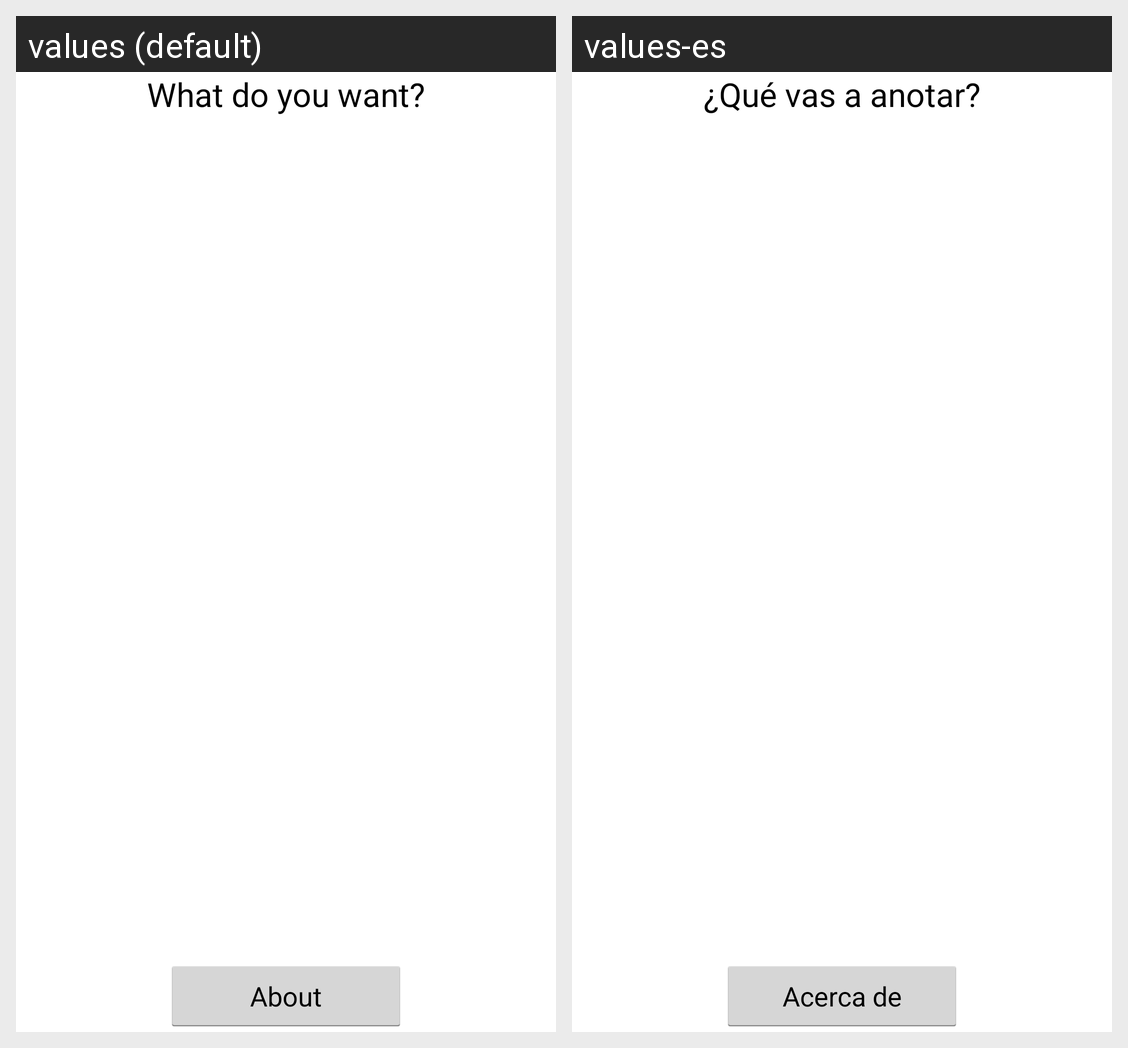

This grid shows one Android layout under two languages. Give, for every string resource on the screen, its name, the default text and each shown locale's text.
Android screen res/layout/chooseannotator.xml rendered under 2 locales, left to right: values (default), values-es. Device: Nexus 5 (rendered at 1080×1920; each locale shown at half size, 540×960, under a caption strip naming it); theme AppTheme.
Strings drawn on this screen, with the default value and each locale's value (text and hints the layout hard-codes, and strings that could not be matched under every locale, appear in the picture but are not listed):

chooseAnnotator_title
  values: What do you want?
  values-es: ¿Qué vas a anotar?

chooseAnnotator_about
  values: About
  values-es: Acerca de
